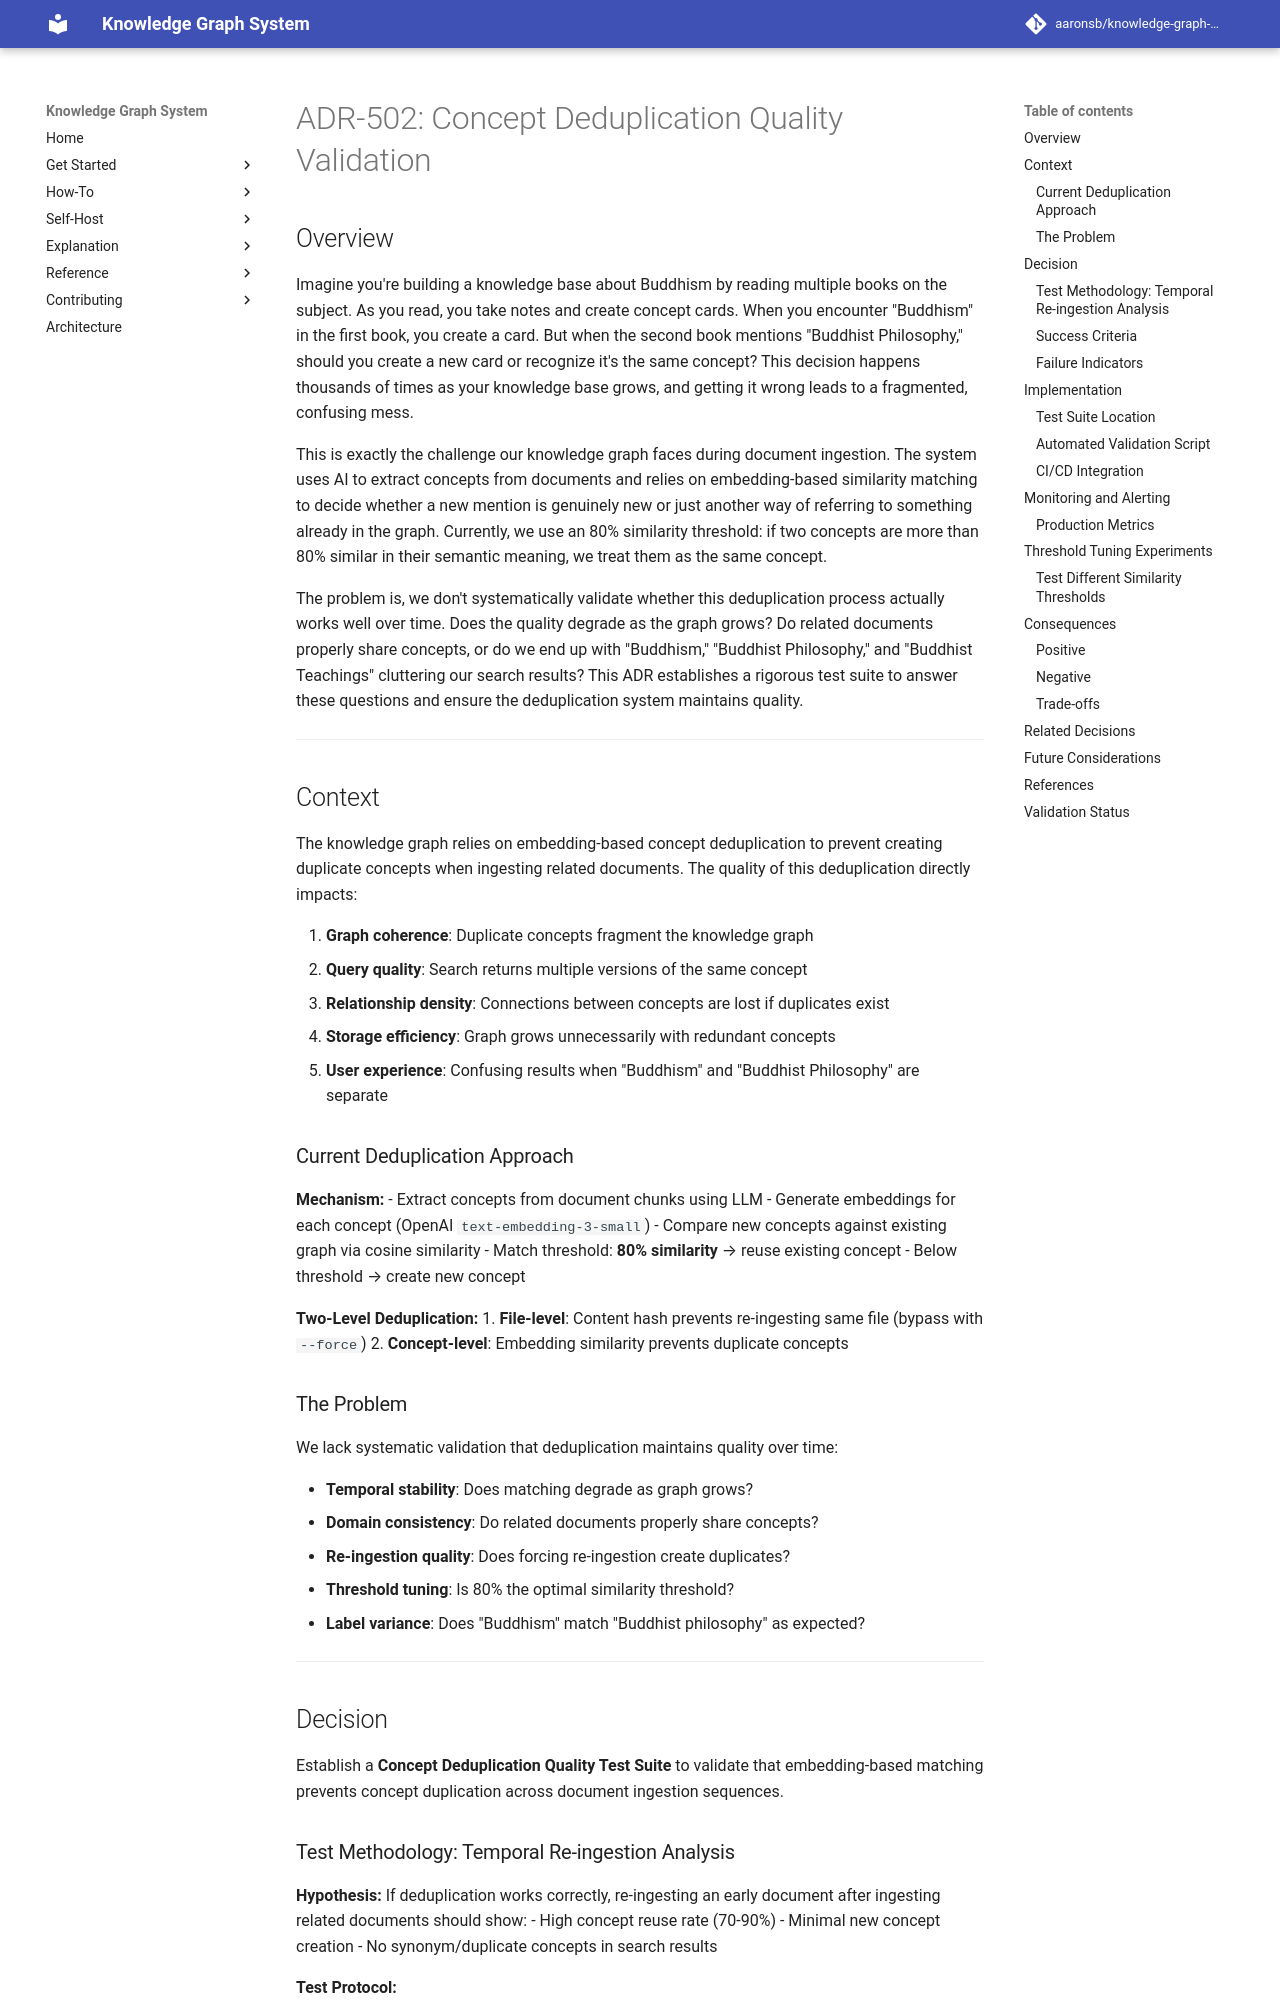

repository: aaronsb/knowledge-graph-system · page: architecture/query-search/ADR-502-concept-deduplication-validation/index.html · generator: mkdocs

---
status: Accepted
date: 2025-10-12
deciders:
  - aaronsb
  - claude
related:
  - ADR-208
  - ADR-209
---

# ADR-502: Concept Deduplication Quality Validation

## Overview

Imagine you're building a knowledge base about Buddhism by reading multiple books on the subject. As you read, you take notes and create concept cards. When you encounter "Buddhism" in the first book, you create a card. But when the second book mentions "Buddhist Philosophy," should you create a new card or recognize it's the same concept? This decision happens thousands of times as your knowledge base grows, and getting it wrong leads to a fragmented, confusing mess.

This is exactly the challenge our knowledge graph faces during document ingestion. The system uses AI to extract concepts from documents and relies on embedding-based similarity matching to decide whether a new mention is genuinely new or just another way of referring to something already in the graph. Currently, we use an 80% similarity threshold: if two concepts are more than 80% similar in their semantic meaning, we treat them as the same concept.

The problem is, we don't systematically validate whether this deduplication process actually works well over time. Does the quality degrade as the graph grows? Do related documents properly share concepts, or do we end up with "Buddhism," "Buddhist Philosophy," and "Buddhist Teachings" cluttering our search results? This ADR establishes a rigorous test suite to answer these questions and ensure the deduplication system maintains quality.

---

## Context

The knowledge graph relies on embedding-based concept deduplication to prevent creating duplicate concepts when ingesting related documents. The quality of this deduplication directly impacts:

1. **Graph coherence**: Duplicate concepts fragment the knowledge graph
2. **Query quality**: Search returns multiple versions of the same concept
3. **Relationship density**: Connections between concepts are lost if duplicates exist
4. **Storage efficiency**: Graph grows unnecessarily with redundant concepts
5. **User experience**: Confusing results when "Buddhism" and "Buddhist Philosophy" are separate

### Current Deduplication Approach

**Mechanism:**
- Extract concepts from document chunks using LLM
- Generate embeddings for each concept (OpenAI `text-embedding-3-small`)
- Compare new concepts against existing graph via cosine similarity
- Match threshold: **80% similarity** → reuse existing concept
- Below threshold → create new concept

**Two-Level Deduplication:**
1. **File-level**: Content hash prevents re-ingesting same file (bypass with `--force`)
2. **Concept-level**: Embedding similarity prevents duplicate concepts
